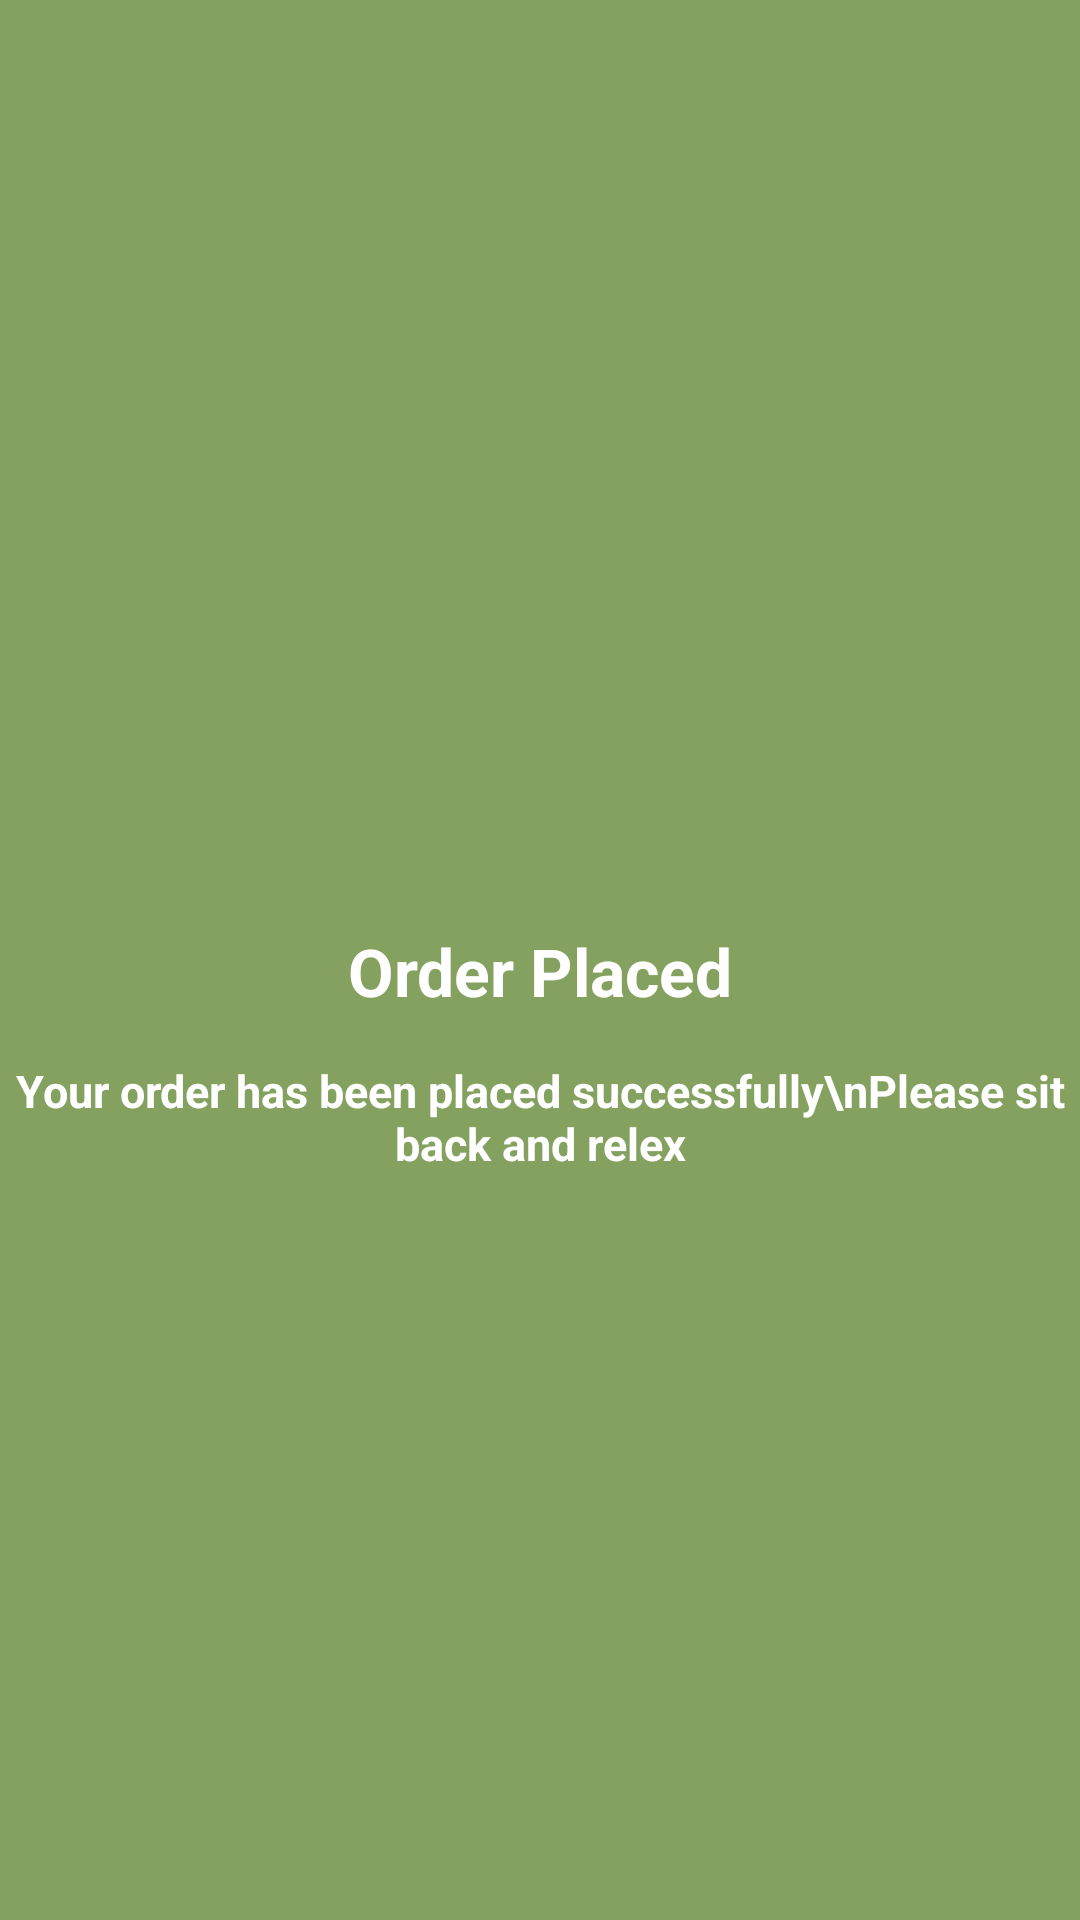

This screen was rendered from an Android layout file. Write that file and the resources it references.
<!-- AndroidManifest.xml: application theme Theme.AllIn1 -->
<!-- res/layout/fragment_order_placed.xml -->
<?xml version="1.0" encoding="utf-8"?>
<androidx.constraintlayout.widget.ConstraintLayout xmlns:android="http://schemas.android.com/apk/res/android"
    xmlns:app="http://schemas.android.com/apk/res-auto"
    xmlns:tools="http://schemas.android.com/tools"
    android:layout_width="match_parent"
    android:layout_height="match_parent"
    android:background="@color/light_green"
    tools:context=".UI.activities.Checkout_CartActivity">

    <ImageView
        android:id="@+id/img_order_placed"
        android:layout_width="100sp"
        android:layout_height="100sp"
        android:src="@drawable/placed_order_successfull_icon"
        app:layout_constraintStart_toStartOf="parent"
        app:layout_constraintTop_toTopOf="parent"
        app:layout_constraintEnd_toEndOf="parent"
        app:layout_constraintVertical_bias="0.35"
        app:layout_constraintBottom_toBottomOf="parent"/>

    <TextView
        android:id="@+id/text_Order_placed"
        android:layout_width="match_parent"
        android:layout_height="wrap_content"
        app:layout_constraintStart_toStartOf="parent"
        app:layout_constraintEnd_toEndOf="parent"
        app:layout_constraintTop_toBottomOf="@id/img_order_placed"
        android:text="Order Placed"
        android:textSize="22sp"
        android:textStyle="bold"
        android:textColor="@color/white"
        android:gravity="center"
        android:layout_marginTop="20sp"/>

    <TextView
        android:layout_width="match_parent"
        android:layout_height="wrap_content"
        app:layout_constraintStart_toStartOf="parent"
        app:layout_constraintTop_toBottomOf="@id/text_Order_placed"
        app:layout_constraintEnd_toEndOf="parent"
        android:text="Your order has been placed successfully\nPlease sit back and relex"
        android:gravity="center"
        android:textStyle="bold"
        android:textColor="@color/white"
        android:textSize="15sp"
        android:layout_marginTop="15sp"/>


</androidx.constraintlayout.widget.ConstraintLayout>
<!-- resources referenced by this layout -->
<resources>
  <color name="light_green">#84a160</color>
  <color name="white">#FFFFFFFF</color>
  <style name="Theme.AllIn1" parent="Theme.MaterialComponents.DayNight.DarkActionBar">
          
          <item name="colorPrimary">@color/purple_500</item>
          <item name="colorPrimaryVariant">@color/purple_700</item>
          <item name="colorOnPrimary">@color/white</item>
          
          <item name="colorSecondary">@color/teal_200</item>
          <item name="colorSecondaryVariant">@color/teal_700</item>
          <item name="colorOnSecondary">@color/black</item>
          
          <item name="android:statusBarColor" tools:targetApi="l">?attr/colorPrimaryVariant</item>
          
      </style>
  <color name="purple_500">#FF6200EE</color>
  <color name="purple_700">#FF3700B3</color>
  <color name="teal_200">#FF03DAC5</color>
  <color name="teal_700">#FF018786</color>
  <color name="black">#FF000000</color>
</resources>
